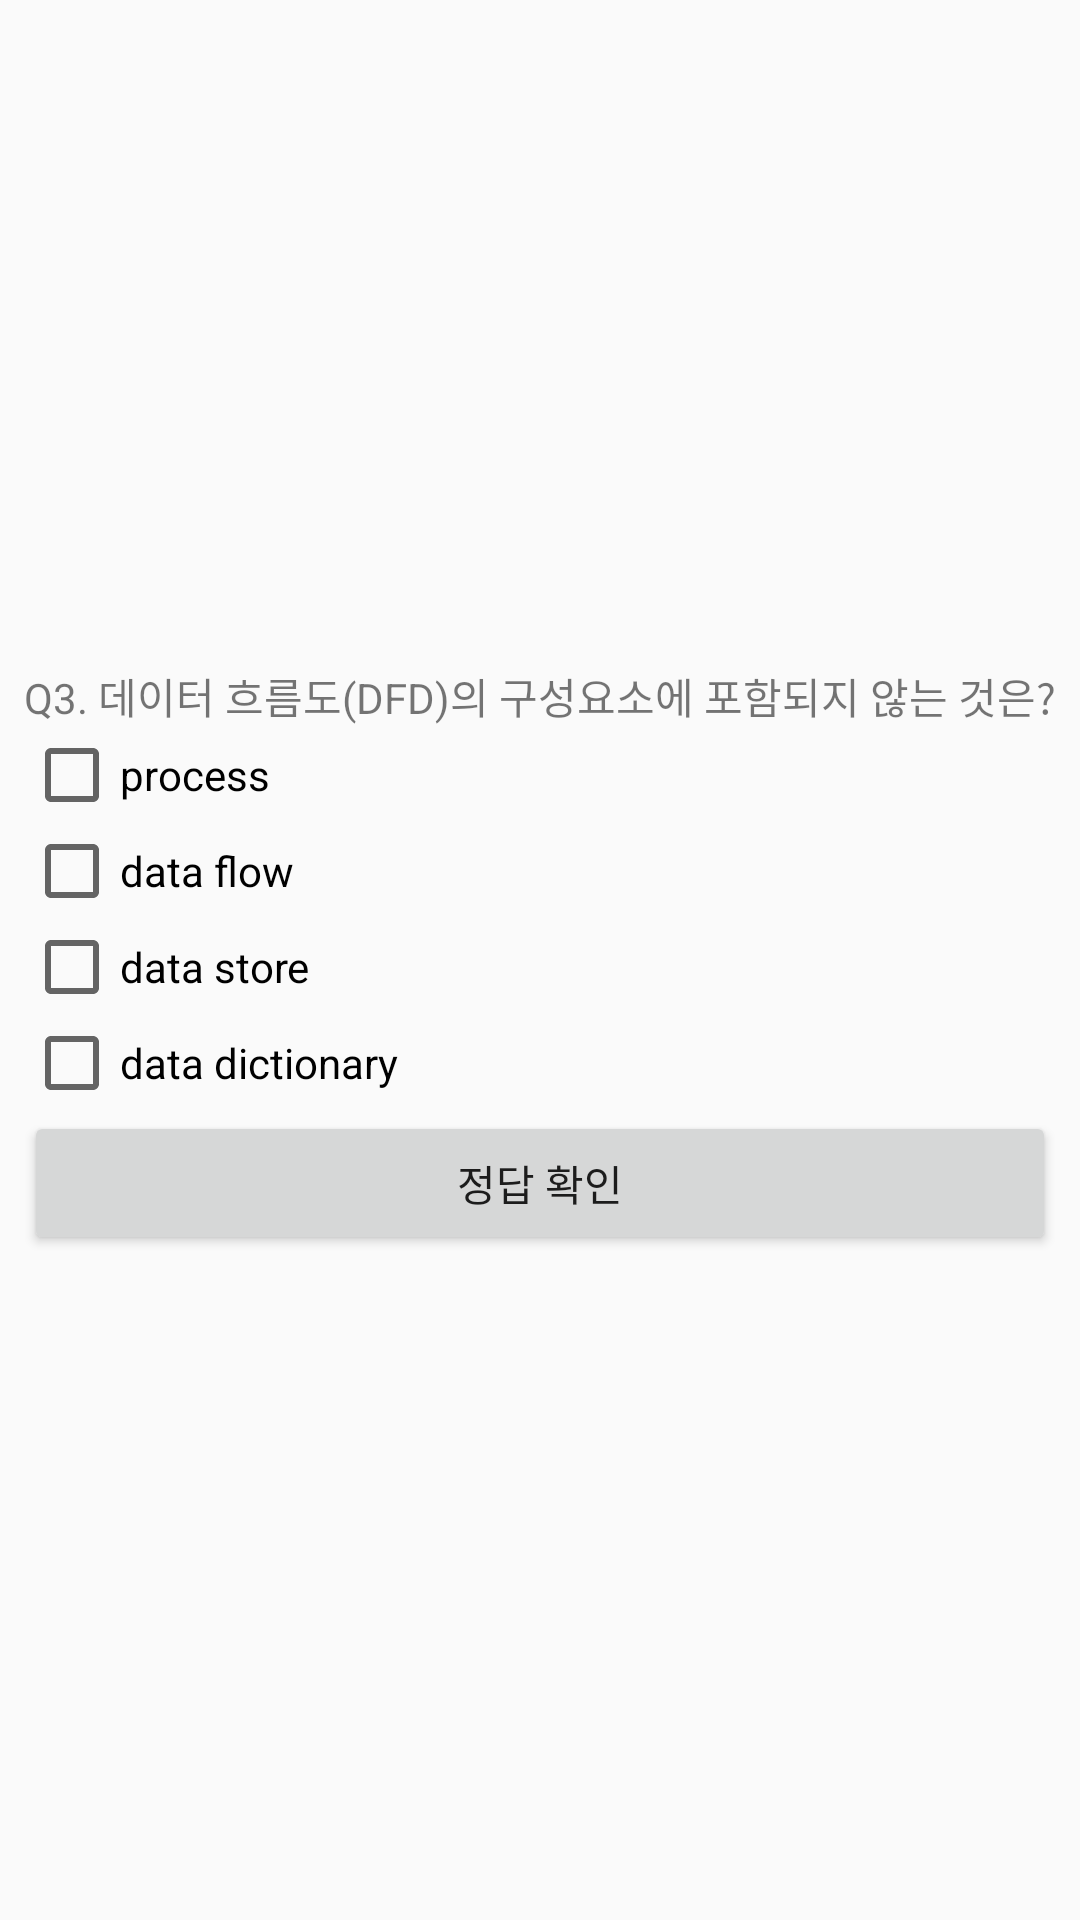

Write the Android layout XML for this screen, with the resource values it uses.
<!-- AndroidManifest.xml: application theme Theme.TapExample -->
<!-- res/layout/fragment_3.xml -->
<?xml version="1.0" encoding="utf-8"?>
<androidx.constraintlayout.widget.ConstraintLayout
    xmlns:android="http://schemas.android.com/apk/res/android"
    xmlns:app="http://schemas.android.com/apk/res-auto"
    xmlns:tools="http://schemas.android.com/tools"
    android:layout_width="match_parent"
    android:layout_height="match_parent"
    tools:context=".Fragment3" >

    <LinearLayout
        android:layout_width="wrap_content"
        android:layout_height="wrap_content"
        android:orientation="horizontal"
        app:layout_constraintBottom_toBottomOf="parent"
        app:layout_constraintEnd_toEndOf="parent"
        app:layout_constraintStart_toStartOf="parent"
        app:layout_constraintTop_toTopOf="parent">

        <LinearLayout
            android:layout_width="match_parent"
            android:layout_height="match_parent"
            android:orientation="vertical">

            <TextView
                android:id="@+id/Q2text"
                android:layout_width="match_parent"
                android:layout_height="wrap_content"
                android:text="Q3. 데이터 흐름도(DFD)의 구성요소에 포함되지 않는 것은?" />

            <CheckBox
                android:id="@+id/Q1_1checkbox"
                android:layout_width="match_parent"
                android:layout_height="wrap_content"
                android:text="process" />

            <CheckBox
                android:id="@+id/Q1_2checkbox"
                android:layout_width="match_parent"
                android:layout_height="wrap_content"
                android:text="data flow" />

            <CheckBox
                android:id="@+id/Q1_3checkbox"
                android:layout_width="match_parent"
                android:layout_height="wrap_content"
                android:text="data store" />

            <CheckBox
                android:id="@+id/Q1_4checkbox"
                android:layout_width="match_parent"
                android:layout_height="wrap_content"
                android:text="data dictionary" />

            <LinearLayout
                android:layout_width="match_parent"
                android:layout_height="match_parent"
                android:orientation="horizontal">

                <Button
                    android:id="@+id/Q1quit"
                    android:layout_width="match_parent"
                    android:layout_height="wrap_content"
                    android:text="정답 확인" />
            </LinearLayout>

        </LinearLayout>
    </LinearLayout>
</androidx.constraintlayout.widget.ConstraintLayout>
<!-- resources referenced by this layout -->
<resources>
  <style name="Theme.TapExample" parent="Theme.AppCompat.Light">
          
          <item name="colorPrimary">@color/purple_500</item>
          <item name="colorPrimaryVariant">@color/purple_700</item>
          <item name="colorOnPrimary">@color/white</item>
          
          <item name="colorSecondary">@color/teal_200</item>
          <item name="colorSecondaryVariant">@color/teal_700</item>
          <item name="colorOnSecondary">@color/black</item>
          
          <item name="android:statusBarColor" tools:targetApi="l">?attr/colorPrimaryVariant</item>
          
      </style>
  <color name="purple_500">#FF6200EE</color>
  <color name="purple_700">#FF3700B3</color>
  <color name="white">#FFFFFFFF</color>
  <color name="teal_200">#FF03DAC5</color>
  <color name="teal_700">#FF018786</color>
  <color name="black">#FF000000</color>
</resources>
